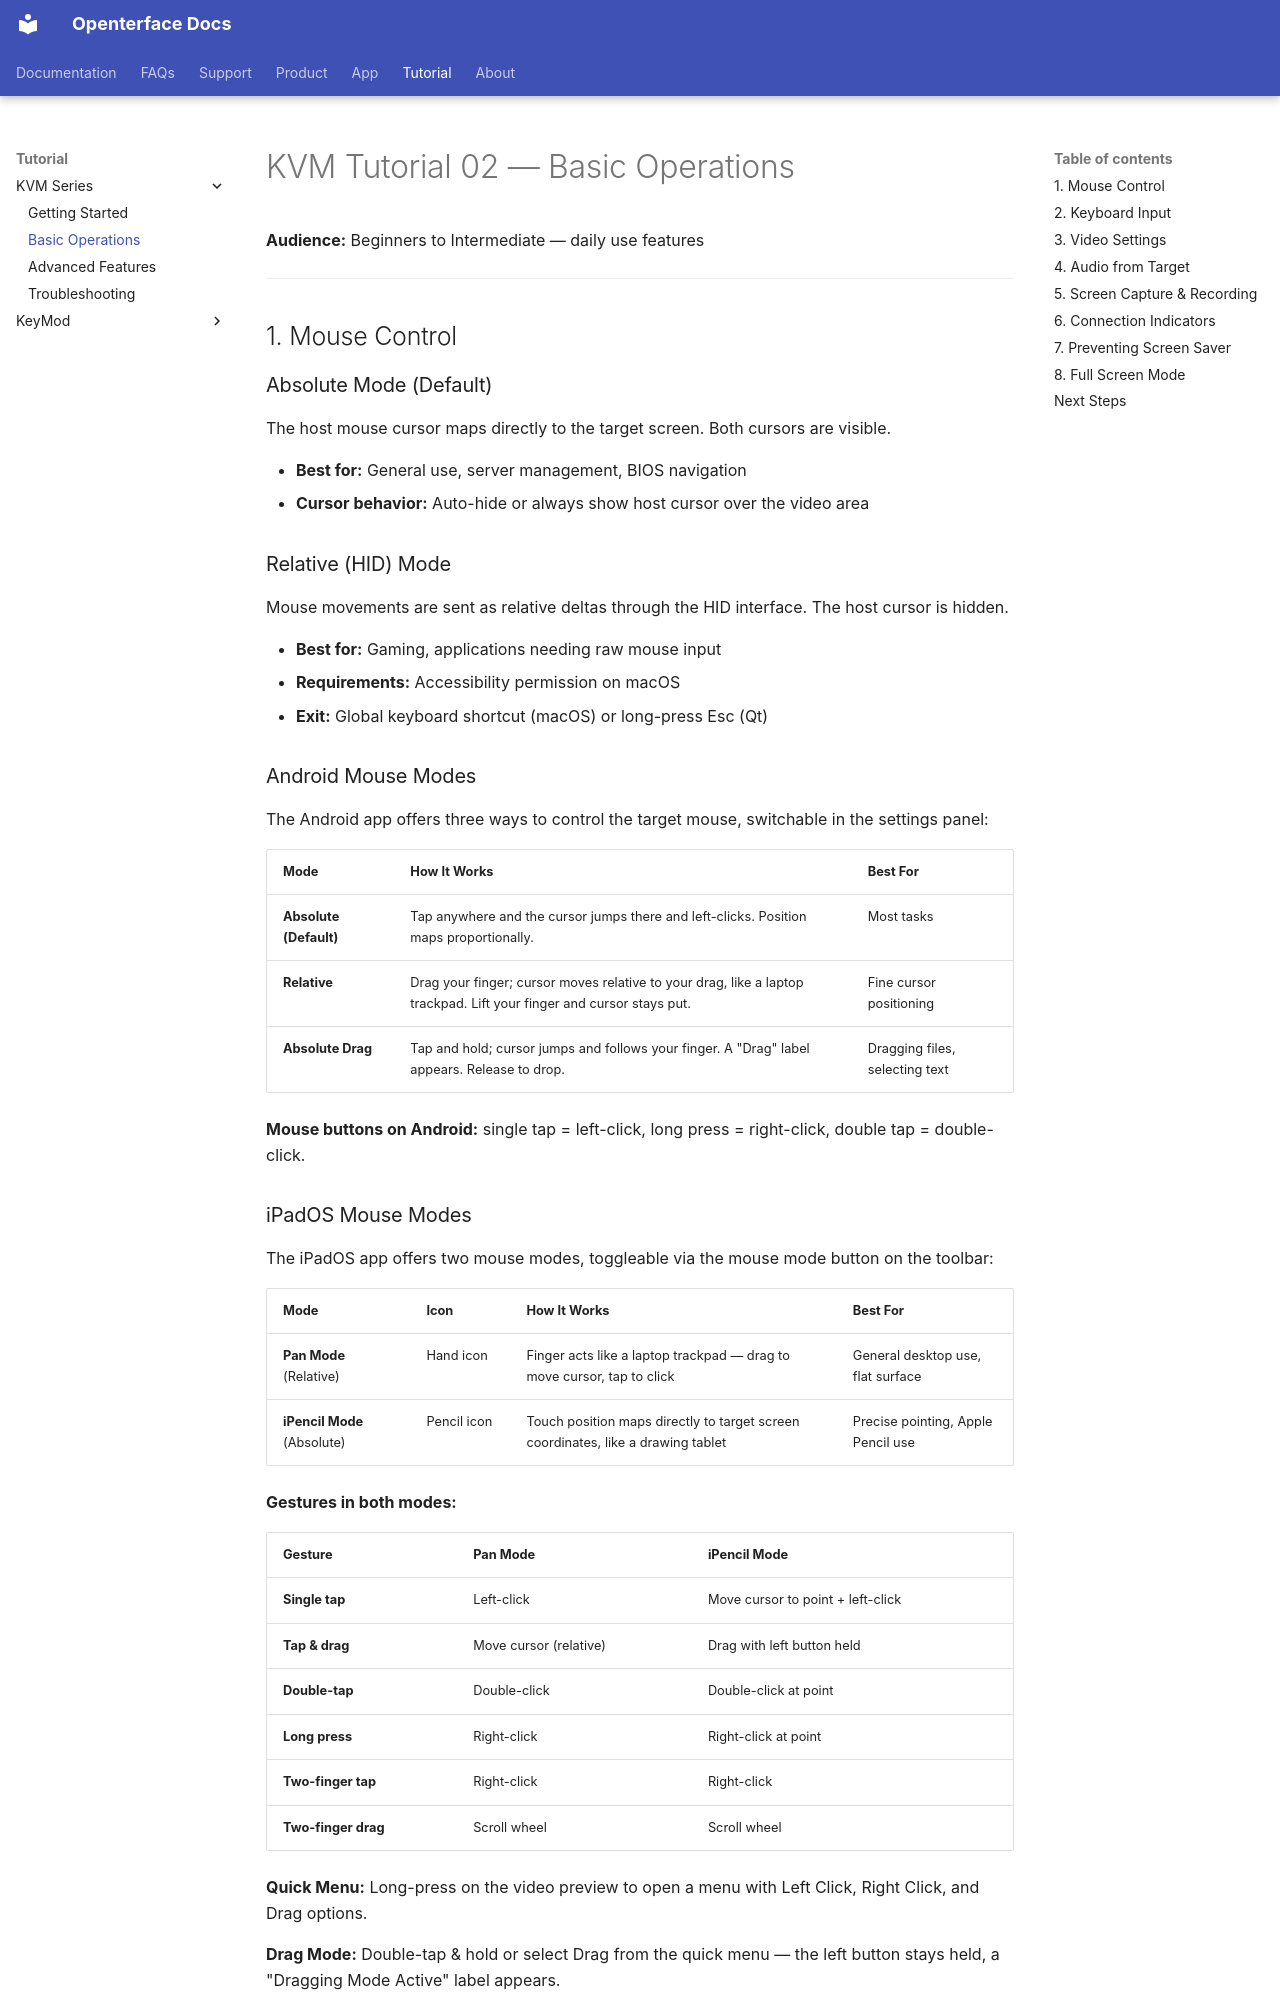

repository: TechxArtisanStudio/openterface_docs · page: tutorial/kvm/02-basic-operations/index.html · generator: mkdocs

---
title: "KVM Tutorial 02 — Basic Operations"
description: "KVM Tutorial 02 — Basic Operations: Audience: Beginners to Intermediate — daily use features Open-source KVM-over-USB guides. Open-source KVM-over-USB guides."
---

# KVM Tutorial 02 — Basic Operations

**Audience:** Beginners to Intermediate — daily use features

---

## 1. Mouse Control

### Absolute Mode (Default)

The host mouse cursor maps directly to the target screen. Both cursors are visible.

- **Best for:** General use, server management, BIOS navigation
- **Cursor behavior:** Auto-hide or always show host cursor over the video area

### Relative (HID) Mode

Mouse movements are sent as relative deltas through the HID interface. The host cursor is hidden.

- **Best for:** Gaming, applications needing raw mouse input
- **Requirements:** Accessibility permission on macOS
- **Exit:** Global keyboard shortcut (macOS) or long-press Esc (Qt)

### Android Mouse Modes

The Android app offers three ways to control the target mouse, switchable in the settings panel:

| Mode | How It Works | Best For |
|---|---|---|
| **Absolute (Default)** | Tap anywhere and the cursor jumps there and left-clicks. Position maps proportionally. | Most tasks |
| **Relative** | Drag your finger; cursor moves relative to your drag, like a laptop trackpad. Lift your finger and cursor stays put. | Fine cursor positioning |
| **Absolute Drag** | Tap and hold; cursor jumps and follows your finger. A "Drag" label appears. Release to drop. | Dragging files, selecting text |

**Mouse buttons on Android:** single tap = left-click, long press = right-click, double tap = double-click.
